Dataset: processed (GitHub, Utkarsh-Pr/MedGuard). Classes: Acemiz, Allegra, alprax 0 25, Amalong, Atarax, Becozinc, Bifilac, Canitiz, Cetzine, Ciplar 10, Cofsils, Cranmed, Cyclopam, D-Rise, D-Well, D3 More 2K, Dolo 650, Eldoper, Emeset, Etoshine 90, Etoshine MR, Folvite, Gelusil, Gestorab, glimi save M 0 5, Gluxit 10, M-Strong, Meftal 250 DT, melecobalamine, Menoease, Metronidazole, Montair, Muvera, Mysopas, Pacimol 650, Pan 20, Pan-D, Paracip 650, Redotil, Shelcal 500, Sibelium 10mg, Sompraz, Strepsils, Tayo 60K, Tendonease, Udapa-Trio, Unienzyme, Velgut, Vitamin E, Vomikind, Zincovit, Zofer.

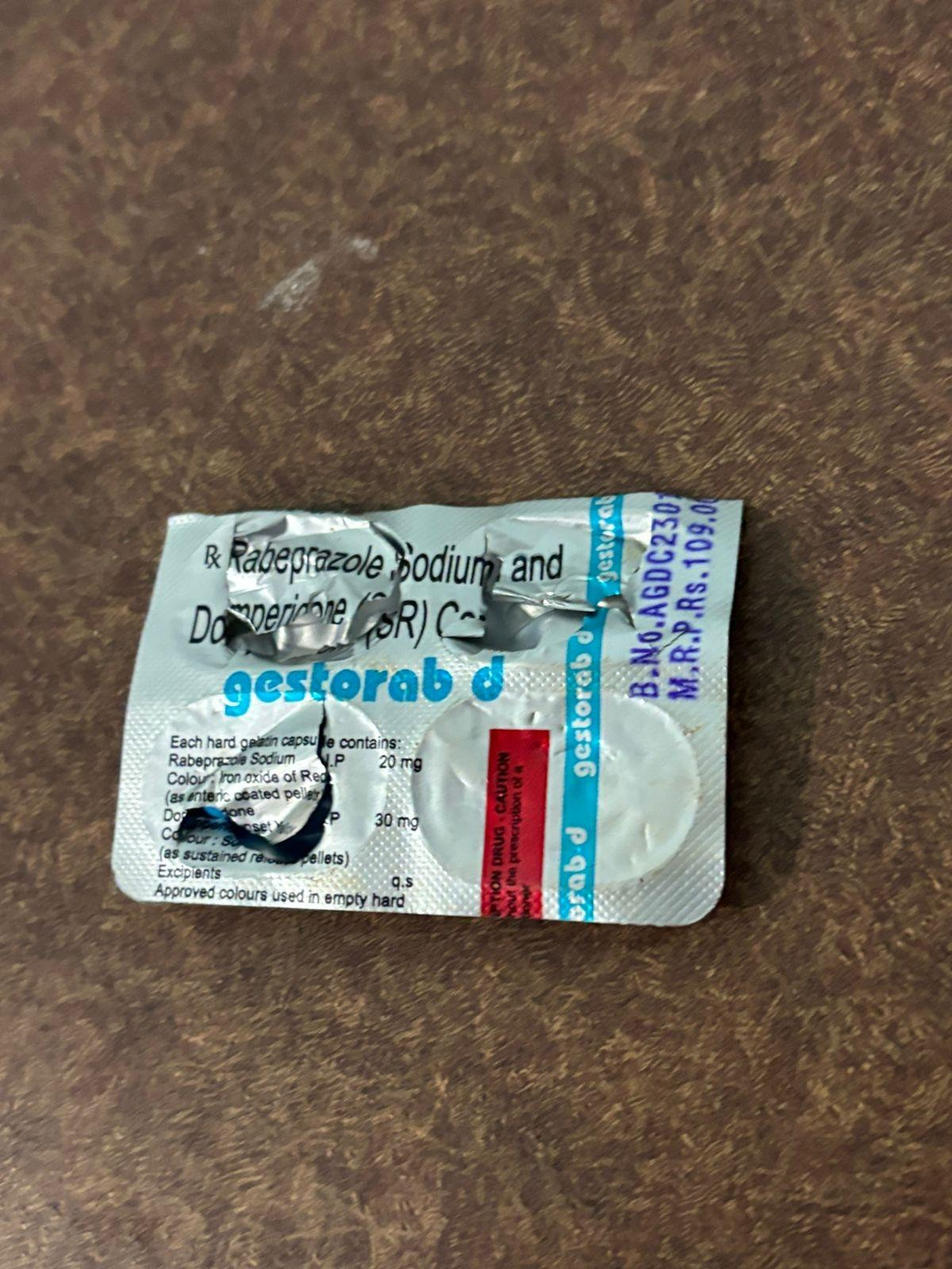
Label: Gestorab

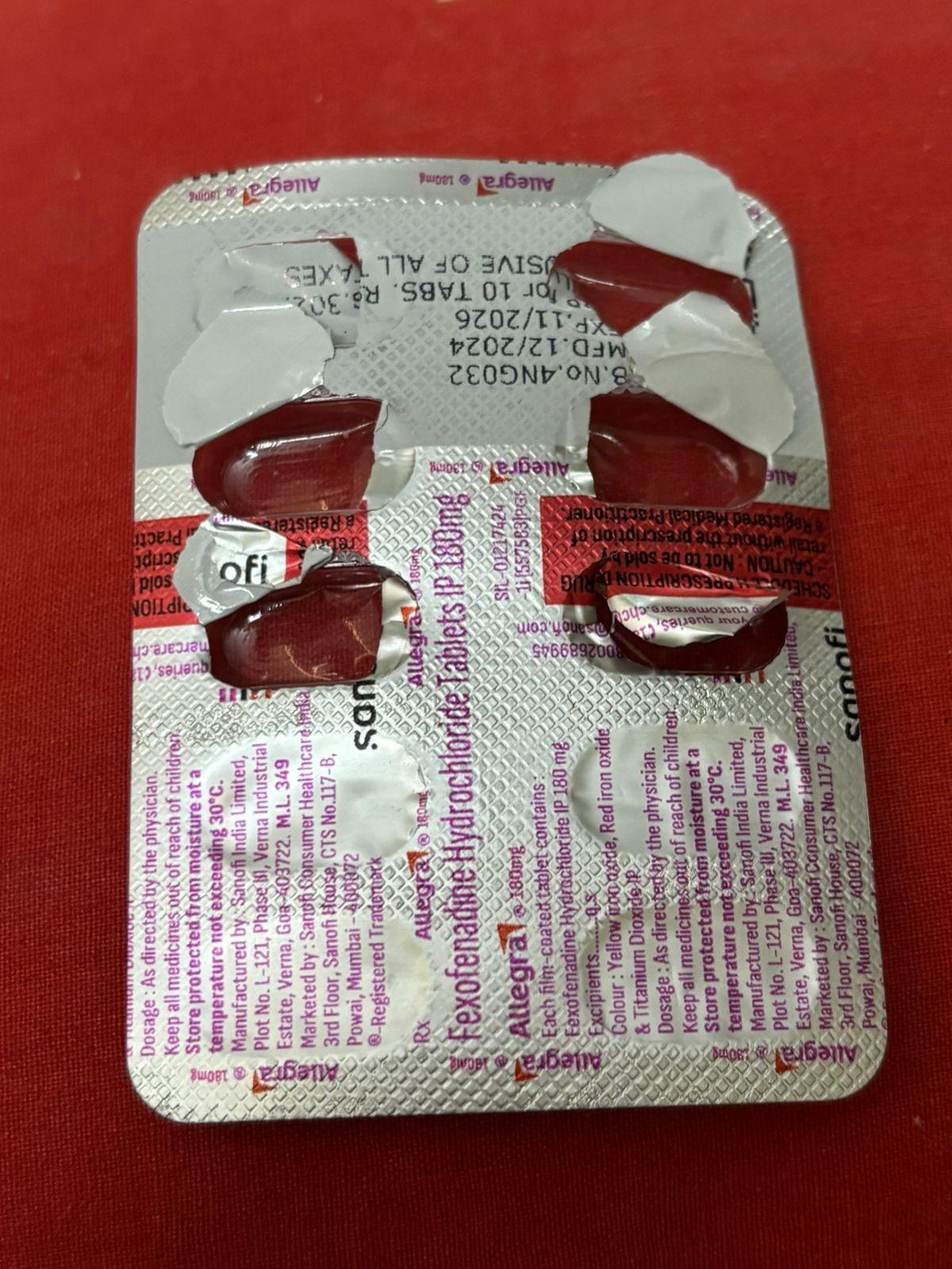
Label: Allegra

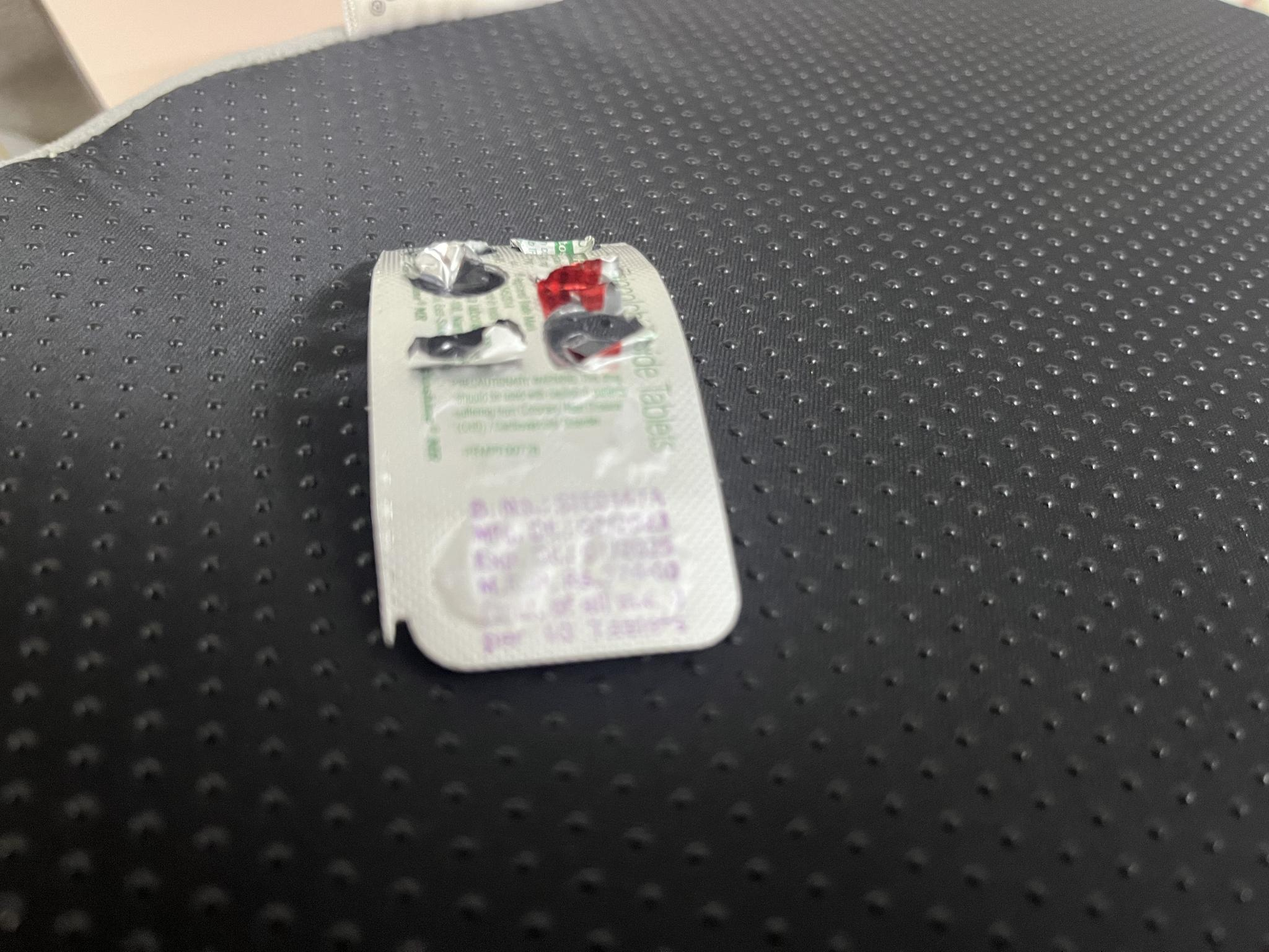
Label: Etoshine MR

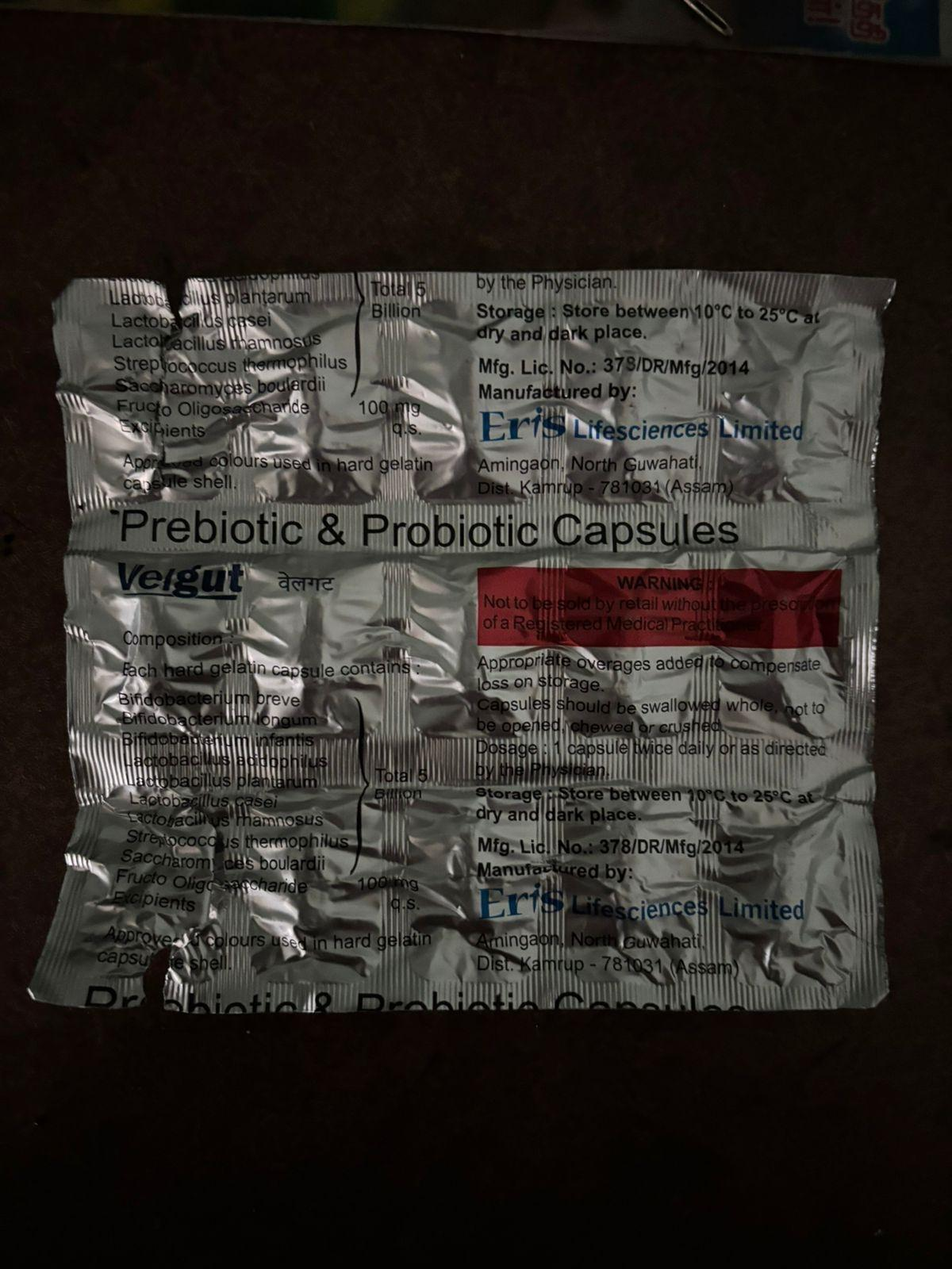
Label: Velgut

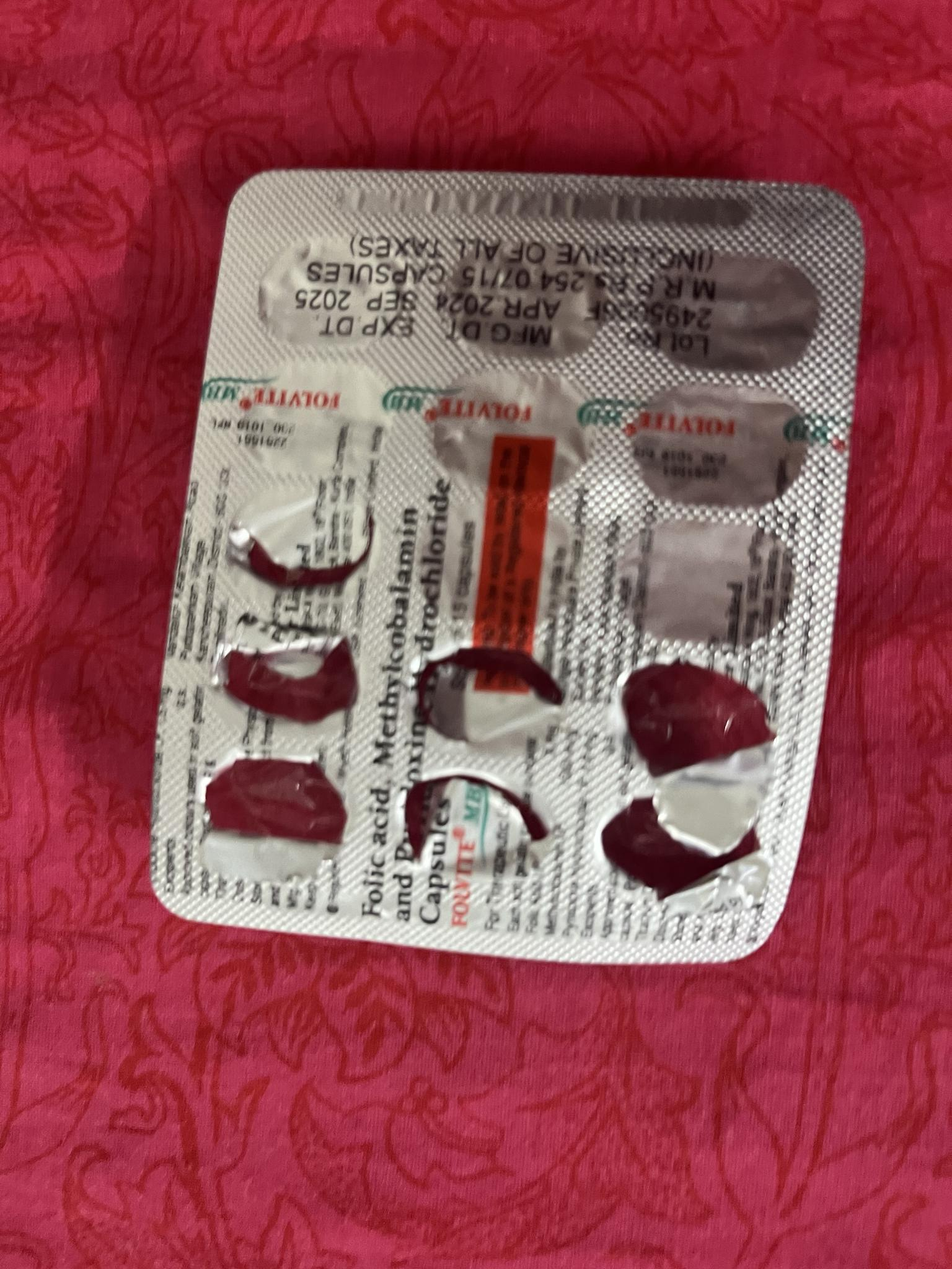
Label: Folvite

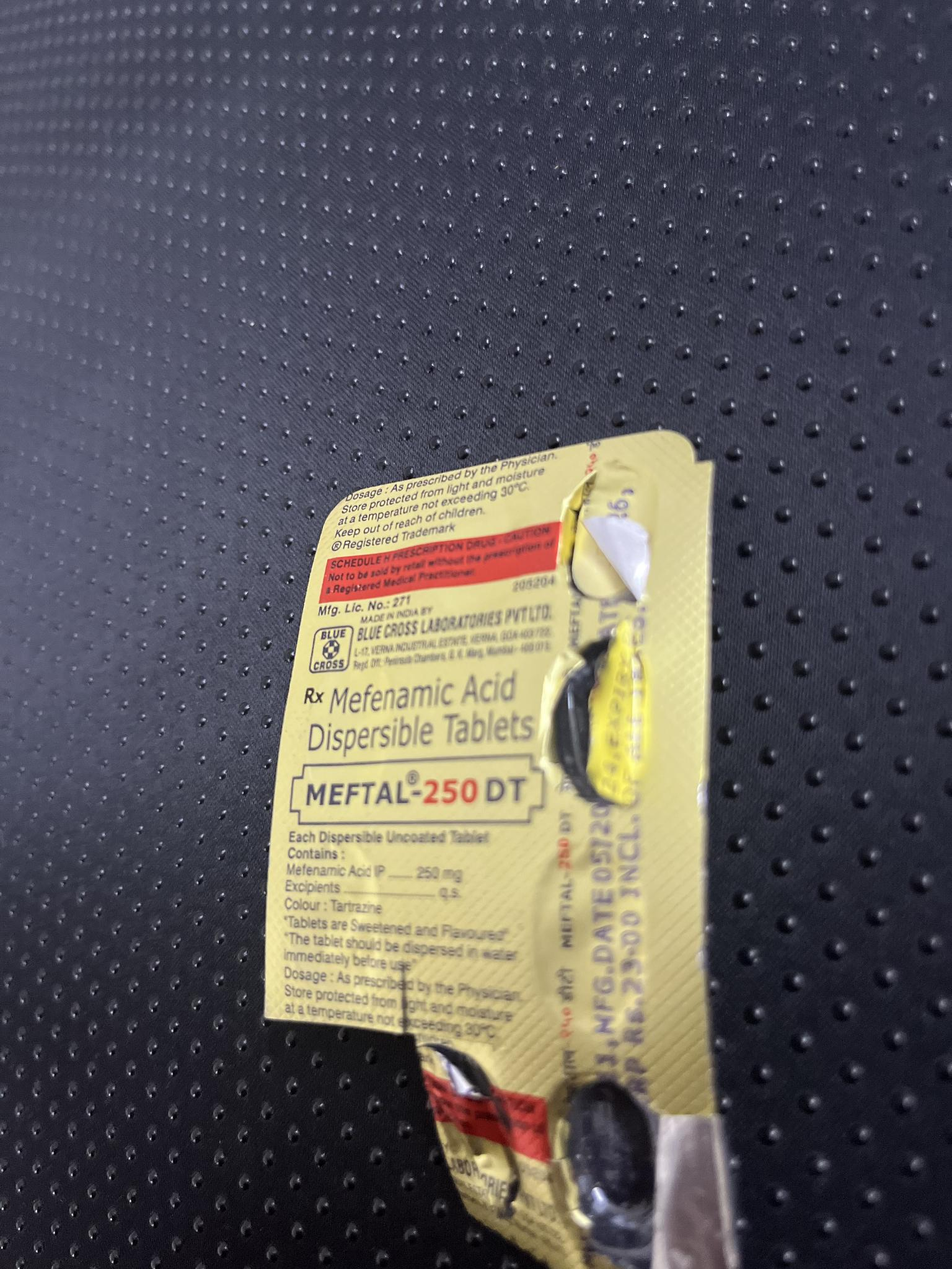
Label: Meftal 250 DT
